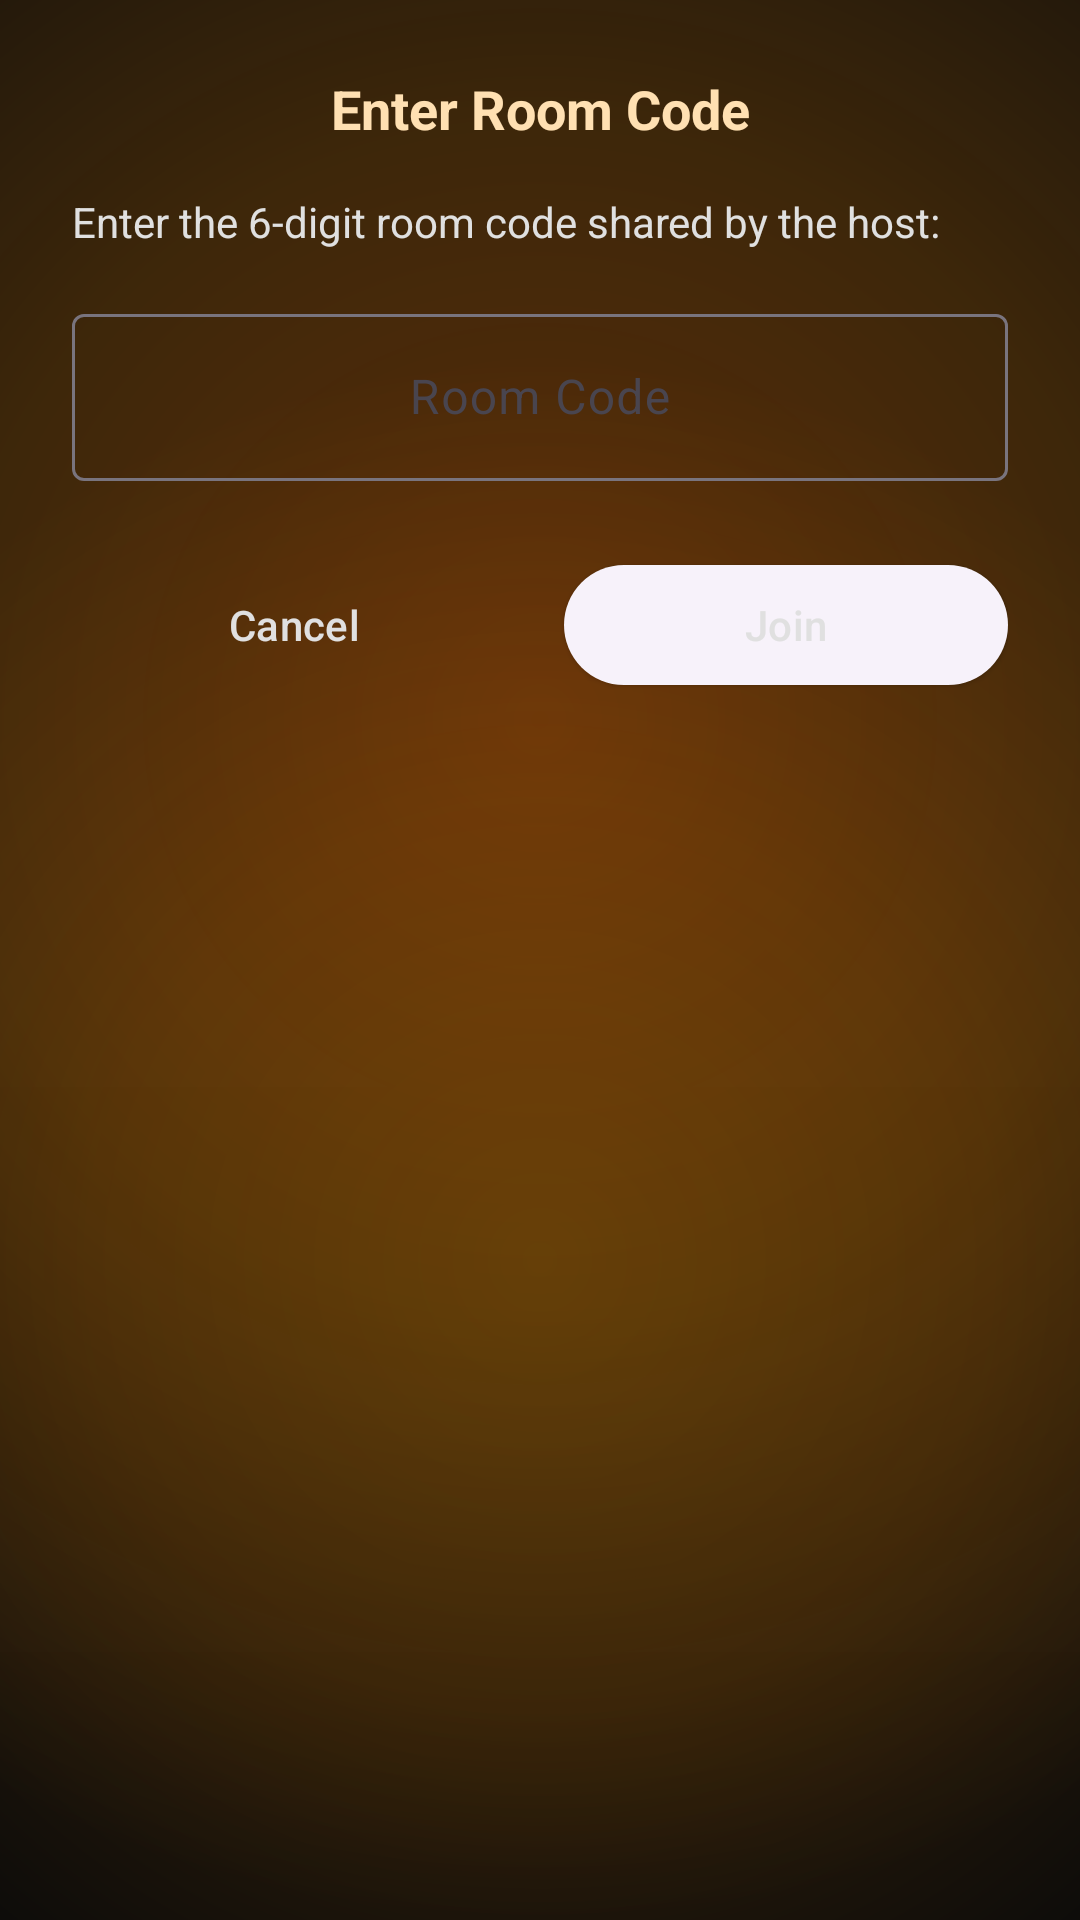

Here is an Android app screen rendered from its layout file. Give the layout XML and the strings, colors and styles it references.
<!-- AndroidManifest.xml: application theme Theme.TatoAalu -->
<!-- res/layout/dialog_room_code.xml -->
<?xml version="1.0" encoding="utf-8"?>
<LinearLayout xmlns:android="http://schemas.android.com/apk/res/android"
    android:layout_width="match_parent"
    android:layout_height="wrap_content"
    android:orientation="vertical"
    android:padding="24dp">

    <TextView
        android:layout_width="match_parent"
        android:layout_height="wrap_content"
        android:text="Enter Room Code"
        android:textSize="18sp"
        android:textStyle="bold"
        android:textColor="@color/flame_cream"
        android:gravity="center"
        android:layout_marginBottom="16dp"/>

    <TextView
        android:layout_width="match_parent"
        android:layout_height="wrap_content"
        android:text="Enter the 6-digit room code shared by the host:"
        android:textSize="14sp"
        android:textColor="@color/on_black_muted"
        android:layout_marginBottom="16dp"/>

    <com.google.android.material.textfield.TextInputLayout
        android:layout_width="match_parent"
        android:layout_height="wrap_content"
        android:hint="Room Code"
        style="@style/Widget.Material3.TextInputLayout.OutlinedBox">

        <com.google.android.material.textfield.TextInputEditText
            android:id="@+id/roomCodeInput"
            android:layout_width="match_parent"
            android:layout_height="wrap_content"
            android:inputType="textCapCharacters"
            android:maxLength="6"
            android:textAllCaps="true"
            android:textColor="@color/flame_cream"
            android:gravity="center"/>

    </com.google.android.material.textfield.TextInputLayout>

    <LinearLayout
        android:layout_width="match_parent"
        android:layout_height="wrap_content"
        android:orientation="horizontal"
        android:layout_marginTop="24dp">

        <com.google.android.material.button.MaterialButton
            android:id="@+id/cancelButton"
            style="@style/Widget.Material3.Button.TextButton"
            android:layout_width="0dp"
            android:layout_height="wrap_content"
            android:layout_weight="1"
            android:text="Cancel"
            android:textColor="@color/on_black_muted"
            android:layout_marginEnd="8dp"/>

        <com.google.android.material.button.MaterialButton
            android:id="@+id/joinButton"
            style="@style/Widget.Material3.Button.ElevatedButton"
            android:layout_width="0dp"
            android:layout_height="wrap_content"
            android:layout_weight="1"
            android:text="Join"
            android:textColor="@color/on_black_muted"
            android:layout_marginStart="8dp"/>

    </LinearLayout>

</LinearLayout>
<!-- resources referenced by this layout -->
<resources>
  <color name="flame_cream">#FFE0B2</color>
  <color name="on_black_muted">#E0E0E0</color>
  <style name="Theme.TatoAalu" parent="Theme.Material3.DayNight.NoActionBar">
          
          <item name="colorPrimary">@color/hot_orange</item>
          <item name="colorSecondary">@color/deep_orange</item>
          <item name="colorSurface">@color/charcoal</item>
          <item name="colorOnPrimary">@color/near_black</item>
          
          <item name="android:statusBarColor">@color/near_black</item>
          <item name="android:navigationBarColor">@color/near_black</item>
          <item name="android:windowBackground">@drawable/bg_flame</item>
      </style>
  <color name="hot_orange">#FF6F00</color>
  <color name="deep_orange">#FF8F00</color>
  <color name="charcoal">#121212</color>
  <color name="near_black">#0D0D0D</color>
  <!-- drawable bg_flame (drawable) -->
  <?xml version="1.0" encoding="utf-8"?>
  <layer-list xmlns:android="http://schemas.android.com/apk/res/android">
      
      <item>
          <shape android:shape="rectangle">
              <solid android:color="@color/near_black"/>
          </shape>
      </item>
  
      
      <item>
          <shape android:shape="rectangle">
              <gradient android:type="linear"
                  android:startColor="#22000000"
                  android:centerColor="#22000000"
                  android:endColor="#44000000"
                  android:angle="270"/>
          </shape>
      </item>
  
      
      <item android:gravity="bottom|center_horizontal">
          <shape android:shape="oval">
              <size android:width="800dp" android:height="800dp"/>
              <gradient android:type="radial"
                  android:gradientRadius="400dp"
                  android:startColor="#55FF6F00"
                  android:centerColor="#33FF8F00"
                  android:endColor="#00FF8F00"/>
          </shape>
      </item>
  
      
      <item android:gravity="bottom|center_horizontal" android:bottom="-80dp">
          <shape android:shape="oval">
              <size android:width="600dp" android:height="600dp"/>
              <gradient android:type="radial"
                  android:gradientRadius="300dp"
                  android:startColor="#33FFA000"
                  android:centerColor="#22FF8F00"
                  android:endColor="#00FFA000"/>
          </shape>
      </item>
  </layer-list>
</resources>
